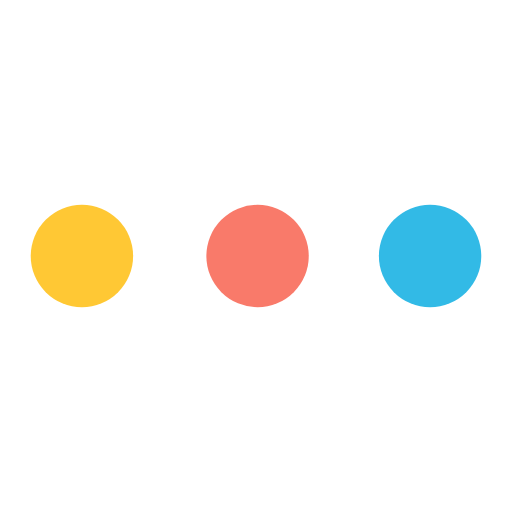
t = 0.00 s
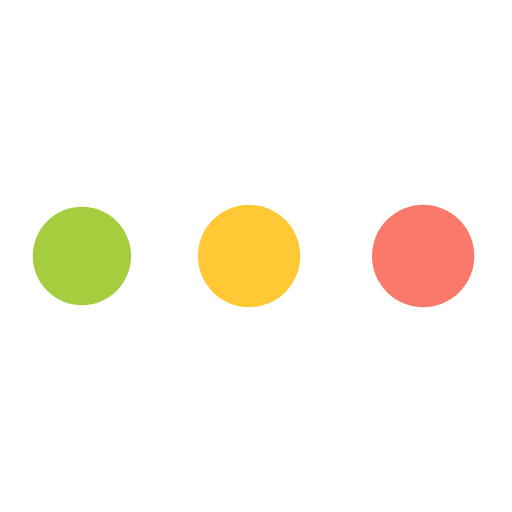
t = 0.30 s
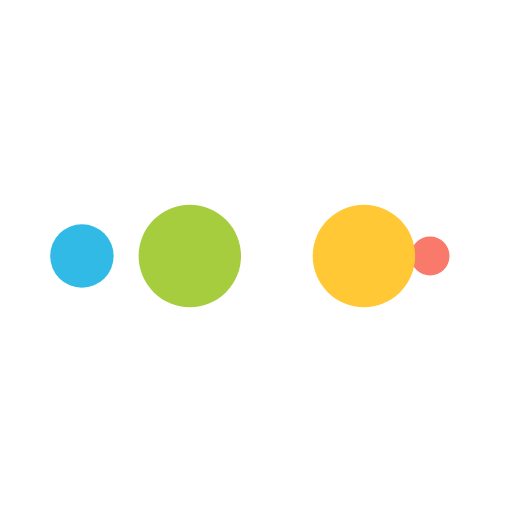
t = 0.50 s
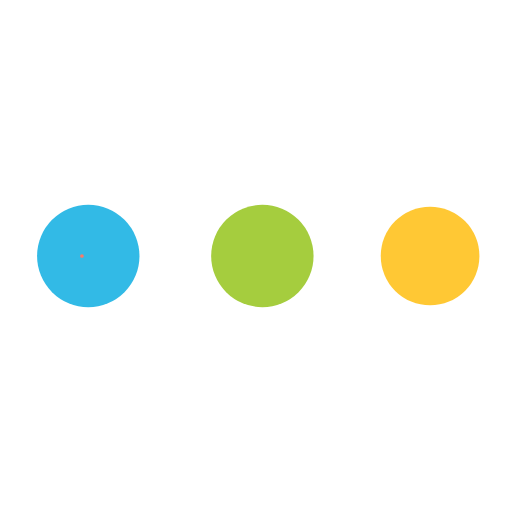
t = 0.79 s
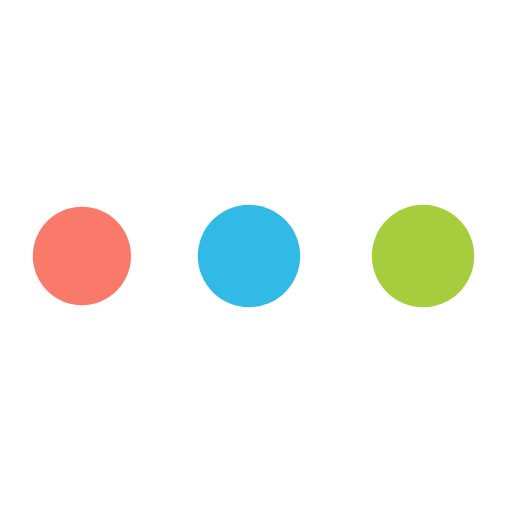
t = 1.09 s
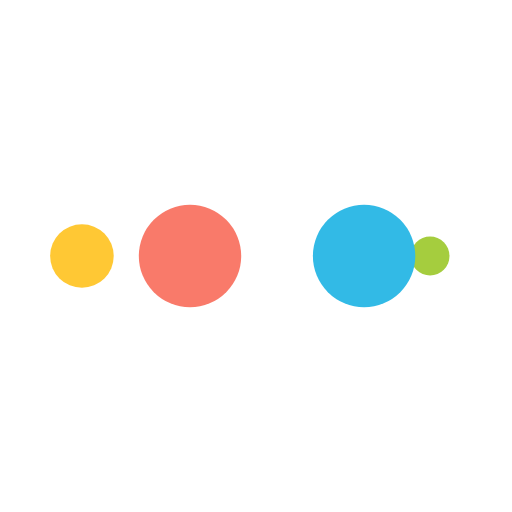
t = 1.29 s

The animated SVG that drew these frames (rendered in a browser with its animation timeline set to each time). Animation: 10 SMIL elements (animate=10); one cycle of 1.59 s, repeats indefinitely.

<?xml version="1.0" encoding="utf-8"?>
<svg xmlns="http://www.w3.org/2000/svg" xmlns:xlink="http://www.w3.org/1999/xlink" style="margin: auto; background: none; display: block; shape-rendering: auto;" width="207px" height="207px" viewBox="0 0 100 100" preserveAspectRatio="xMidYMid">
<circle cx="84" cy="50" r="10" fill="#32bae6">
    <animate attributeName="r" repeatCount="indefinite" dur="0.3968253968253968s" calcMode="spline" keyTimes="0;1" values="10;0" keySplines="0 0.5 0.5 1" begin="0s"></animate>
    <animate attributeName="fill" repeatCount="indefinite" dur="1.5873015873015872s" calcMode="discrete" keyTimes="0;0.25;0.5;0.75;1" values="#32bae6;#f97a6a;#ffc834;#a5cd3e;#32bae6" begin="0s"></animate>
</circle><circle cx="16" cy="50" r="10" fill="#32bae6">
  <animate attributeName="r" repeatCount="indefinite" dur="1.5873015873015872s" calcMode="spline" keyTimes="0;0.25;0.5;0.75;1" values="0;0;10;10;10" keySplines="0 0.5 0.5 1;0 0.5 0.5 1;0 0.5 0.5 1;0 0.5 0.5 1" begin="0s"></animate>
  <animate attributeName="cx" repeatCount="indefinite" dur="1.5873015873015872s" calcMode="spline" keyTimes="0;0.25;0.5;0.75;1" values="16;16;16;50;84" keySplines="0 0.5 0.5 1;0 0.5 0.5 1;0 0.5 0.5 1;0 0.5 0.5 1" begin="0s"></animate>
</circle><circle cx="50" cy="50" r="10" fill="#a5cd3e">
  <animate attributeName="r" repeatCount="indefinite" dur="1.5873015873015872s" calcMode="spline" keyTimes="0;0.25;0.5;0.75;1" values="0;0;10;10;10" keySplines="0 0.5 0.5 1;0 0.5 0.5 1;0 0.5 0.5 1;0 0.5 0.5 1" begin="-0.3968253968253968s"></animate>
  <animate attributeName="cx" repeatCount="indefinite" dur="1.5873015873015872s" calcMode="spline" keyTimes="0;0.25;0.5;0.75;1" values="16;16;16;50;84" keySplines="0 0.5 0.5 1;0 0.5 0.5 1;0 0.5 0.5 1;0 0.5 0.5 1" begin="-0.3968253968253968s"></animate>
</circle><circle cx="84" cy="50" r="10" fill="#ffc834">
  <animate attributeName="r" repeatCount="indefinite" dur="1.5873015873015872s" calcMode="spline" keyTimes="0;0.25;0.5;0.75;1" values="0;0;10;10;10" keySplines="0 0.5 0.5 1;0 0.5 0.5 1;0 0.5 0.5 1;0 0.5 0.5 1" begin="-0.7936507936507936s"></animate>
  <animate attributeName="cx" repeatCount="indefinite" dur="1.5873015873015872s" calcMode="spline" keyTimes="0;0.25;0.5;0.75;1" values="16;16;16;50;84" keySplines="0 0.5 0.5 1;0 0.5 0.5 1;0 0.5 0.5 1;0 0.5 0.5 1" begin="-0.7936507936507936s"></animate>
</circle><circle cx="16" cy="50" r="10" fill="#f97a6a">
  <animate attributeName="r" repeatCount="indefinite" dur="1.5873015873015872s" calcMode="spline" keyTimes="0;0.25;0.5;0.75;1" values="0;0;10;10;10" keySplines="0 0.5 0.5 1;0 0.5 0.5 1;0 0.5 0.5 1;0 0.5 0.5 1" begin="-1.1904761904761905s"></animate>
  <animate attributeName="cx" repeatCount="indefinite" dur="1.5873015873015872s" calcMode="spline" keyTimes="0;0.25;0.5;0.75;1" values="16;16;16;50;84" keySplines="0 0.5 0.5 1;0 0.5 0.5 1;0 0.5 0.5 1;0 0.5 0.5 1" begin="-1.1904761904761905s"></animate>
</circle>
<!-- [ldio] generated by https://loading.io/ --></svg>
